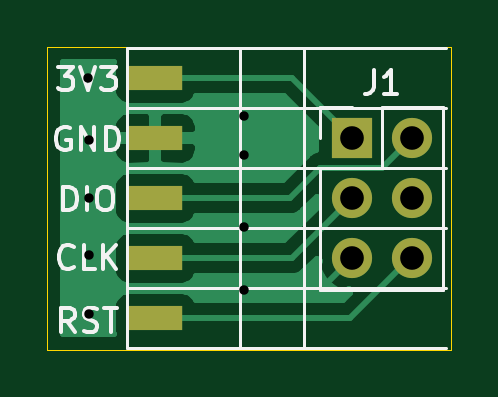
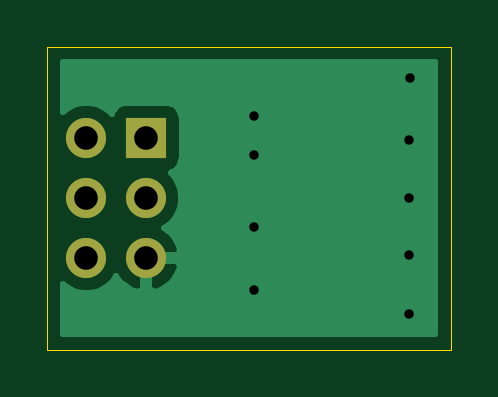
Circuit board: 11 layer files. Board 17.1 x 12.8 mm.
- bottom_copper: ArduinoSWD-B_Cu.gbr (5977 bytes)
- bottom_mask: ArduinoSWD-B_Mask.gbr (711 bytes)
- paste: ArduinoSWD-B_Paste.gbr (473 bytes)
- bottom_silk: ArduinoSWD-B_SilkS.gbr (474 bytes)
- outline: ArduinoSWD-Edge_Cuts.gbr (753 bytes)
- top_copper: ArduinoSWD-F_Cu.gbr (14660 bytes)
- top_mask: ArduinoSWD-F_Mask.gbr (886 bytes)
- paste: ArduinoSWD-F_Paste.gbr (648 bytes)
- top_silk: ArduinoSWD-F_SilkS.gbr (6152 bytes)
- drill: ArduinoSWD-NPTH.drl (303 bytes)
- drill: ArduinoSWD-PTH.drl (534 bytes)

=== bottom_copper: ArduinoSWD-B_Cu.gbr ===
%TF.GenerationSoftware,KiCad,Pcbnew,(5.1.9-0-10_14)*%
%TF.CreationDate,2021-04-03T00:54:56+08:00*%
%TF.ProjectId,ArduinoSWD,41726475-696e-46f5-9357-442e6b696361,rev?*%
%TF.SameCoordinates,Original*%
%TF.FileFunction,Copper,L2,Bot*%
%TF.FilePolarity,Positive*%
%FSLAX46Y46*%
G04 Gerber Fmt 4.6, Leading zero omitted, Abs format (unit mm)*
G04 Created by KiCad (PCBNEW (5.1.9-0-10_14)) date 2021-04-03 00:54:56*
%MOMM*%
%LPD*%
G01*
G04 APERTURE LIST*
%TA.AperFunction,ComponentPad*%
%ADD10O,1.700000X1.700000*%
%TD*%
%TA.AperFunction,ComponentPad*%
%ADD11R,1.700000X1.700000*%
%TD*%
%TA.AperFunction,ViaPad*%
%ADD12C,0.800000*%
%TD*%
%TA.AperFunction,Conductor*%
%ADD13C,0.254000*%
%TD*%
%TA.AperFunction,Conductor*%
%ADD14C,0.100000*%
%TD*%
G04 APERTURE END LIST*
D10*
%TO.P,J1,6*%
%TO.N,/RST*%
X127762000Y-75501500D03*
%TO.P,J1,5*%
%TO.N,GND*%
X125222000Y-75501500D03*
%TO.P,J1,4*%
%TO.N,N/C*%
X127762000Y-72961500D03*
%TO.P,J1,3*%
%TO.N,/CLK*%
X125222000Y-72961500D03*
%TO.P,J1,2*%
%TO.N,/DIO*%
X127762000Y-70421500D03*
D11*
%TO.P,J1,1*%
%TO.N,+3V3*%
X125222000Y-70421500D03*
%TD*%
D12*
%TO.N,GND*%
X120650000Y-69469000D03*
X120650000Y-71120000D03*
X114046000Y-67881500D03*
X114109500Y-70485000D03*
X114109500Y-72961500D03*
X114109500Y-75374500D03*
X114109500Y-77851000D03*
X120650000Y-74168000D03*
X120650000Y-76835000D03*
%TD*%
D13*
%TO.N,GND*%
X128753000Y-69312393D02*
X128708632Y-69268025D01*
X128465411Y-69105510D01*
X128195158Y-68993568D01*
X127908260Y-68936500D01*
X127615740Y-68936500D01*
X127328842Y-68993568D01*
X127058589Y-69105510D01*
X126815368Y-69268025D01*
X126683513Y-69399880D01*
X126661502Y-69327320D01*
X126602537Y-69217006D01*
X126523185Y-69120315D01*
X126426494Y-69040963D01*
X126316180Y-68981998D01*
X126196482Y-68945688D01*
X126072000Y-68933428D01*
X124372000Y-68933428D01*
X124247518Y-68945688D01*
X124127820Y-68981998D01*
X124017506Y-69040963D01*
X123920815Y-69120315D01*
X123841463Y-69217006D01*
X123782498Y-69327320D01*
X123746188Y-69447018D01*
X123733928Y-69571500D01*
X123733928Y-71271500D01*
X123746188Y-71395982D01*
X123782498Y-71515680D01*
X123841463Y-71625994D01*
X123920815Y-71722685D01*
X124017506Y-71802037D01*
X124127820Y-71861002D01*
X124200380Y-71883013D01*
X124068525Y-72014868D01*
X123906010Y-72258089D01*
X123794068Y-72528342D01*
X123737000Y-72815240D01*
X123737000Y-73107760D01*
X123794068Y-73394658D01*
X123906010Y-73664911D01*
X124068525Y-73908132D01*
X124275368Y-74114975D01*
X124457534Y-74236695D01*
X124340645Y-74306322D01*
X124124412Y-74501231D01*
X123950359Y-74734580D01*
X123825175Y-74997401D01*
X123780524Y-75144610D01*
X123901845Y-75374500D01*
X125095000Y-75374500D01*
X125095000Y-75354500D01*
X125349000Y-75354500D01*
X125349000Y-75374500D01*
X125369000Y-75374500D01*
X125369000Y-75628500D01*
X125349000Y-75628500D01*
X125349000Y-76822314D01*
X125578891Y-76942981D01*
X125853252Y-76845657D01*
X126103355Y-76696678D01*
X126319588Y-76501769D01*
X126490900Y-76272094D01*
X126608525Y-76448132D01*
X126815368Y-76654975D01*
X127058589Y-76817490D01*
X127328842Y-76929432D01*
X127615740Y-76986500D01*
X127908260Y-76986500D01*
X128195158Y-76929432D01*
X128465411Y-76817490D01*
X128708632Y-76654975D01*
X128753001Y-76610606D01*
X128753001Y-78715000D01*
X112991500Y-78715000D01*
X112991500Y-75858390D01*
X123780524Y-75858390D01*
X123825175Y-76005599D01*
X123950359Y-76268420D01*
X124124412Y-76501769D01*
X124340645Y-76696678D01*
X124590748Y-76845657D01*
X124865109Y-76942981D01*
X125095000Y-76822314D01*
X125095000Y-75628500D01*
X123901845Y-75628500D01*
X123780524Y-75858390D01*
X112991500Y-75858390D01*
X112991500Y-67208000D01*
X128753000Y-67208000D01*
X128753000Y-69312393D01*
%TA.AperFunction,Conductor*%
D14*
G36*
X128753000Y-69312393D02*
G01*
X128708632Y-69268025D01*
X128465411Y-69105510D01*
X128195158Y-68993568D01*
X127908260Y-68936500D01*
X127615740Y-68936500D01*
X127328842Y-68993568D01*
X127058589Y-69105510D01*
X126815368Y-69268025D01*
X126683513Y-69399880D01*
X126661502Y-69327320D01*
X126602537Y-69217006D01*
X126523185Y-69120315D01*
X126426494Y-69040963D01*
X126316180Y-68981998D01*
X126196482Y-68945688D01*
X126072000Y-68933428D01*
X124372000Y-68933428D01*
X124247518Y-68945688D01*
X124127820Y-68981998D01*
X124017506Y-69040963D01*
X123920815Y-69120315D01*
X123841463Y-69217006D01*
X123782498Y-69327320D01*
X123746188Y-69447018D01*
X123733928Y-69571500D01*
X123733928Y-71271500D01*
X123746188Y-71395982D01*
X123782498Y-71515680D01*
X123841463Y-71625994D01*
X123920815Y-71722685D01*
X124017506Y-71802037D01*
X124127820Y-71861002D01*
X124200380Y-71883013D01*
X124068525Y-72014868D01*
X123906010Y-72258089D01*
X123794068Y-72528342D01*
X123737000Y-72815240D01*
X123737000Y-73107760D01*
X123794068Y-73394658D01*
X123906010Y-73664911D01*
X124068525Y-73908132D01*
X124275368Y-74114975D01*
X124457534Y-74236695D01*
X124340645Y-74306322D01*
X124124412Y-74501231D01*
X123950359Y-74734580D01*
X123825175Y-74997401D01*
X123780524Y-75144610D01*
X123901845Y-75374500D01*
X125095000Y-75374500D01*
X125095000Y-75354500D01*
X125349000Y-75354500D01*
X125349000Y-75374500D01*
X125369000Y-75374500D01*
X125369000Y-75628500D01*
X125349000Y-75628500D01*
X125349000Y-76822314D01*
X125578891Y-76942981D01*
X125853252Y-76845657D01*
X126103355Y-76696678D01*
X126319588Y-76501769D01*
X126490900Y-76272094D01*
X126608525Y-76448132D01*
X126815368Y-76654975D01*
X127058589Y-76817490D01*
X127328842Y-76929432D01*
X127615740Y-76986500D01*
X127908260Y-76986500D01*
X128195158Y-76929432D01*
X128465411Y-76817490D01*
X128708632Y-76654975D01*
X128753001Y-76610606D01*
X128753001Y-78715000D01*
X112991500Y-78715000D01*
X112991500Y-75858390D01*
X123780524Y-75858390D01*
X123825175Y-76005599D01*
X123950359Y-76268420D01*
X124124412Y-76501769D01*
X124340645Y-76696678D01*
X124590748Y-76845657D01*
X124865109Y-76942981D01*
X125095000Y-76822314D01*
X125095000Y-75628500D01*
X123901845Y-75628500D01*
X123780524Y-75858390D01*
X112991500Y-75858390D01*
X112991500Y-67208000D01*
X128753000Y-67208000D01*
X128753000Y-69312393D01*
G37*
%TD.AperFunction*%
%TD*%
M02*

=== bottom_mask: ArduinoSWD-B_Mask.gbr ===
%TF.GenerationSoftware,KiCad,Pcbnew,(5.1.9-0-10_14)*%
%TF.CreationDate,2021-04-03T00:54:56+08:00*%
%TF.ProjectId,ArduinoSWD,41726475-696e-46f5-9357-442e6b696361,rev?*%
%TF.SameCoordinates,Original*%
%TF.FileFunction,Soldermask,Bot*%
%TF.FilePolarity,Negative*%
%FSLAX46Y46*%
G04 Gerber Fmt 4.6, Leading zero omitted, Abs format (unit mm)*
G04 Created by KiCad (PCBNEW (5.1.9-0-10_14)) date 2021-04-03 00:54:56*
%MOMM*%
%LPD*%
G01*
G04 APERTURE LIST*
%ADD10O,1.700000X1.700000*%
%ADD11R,1.700000X1.700000*%
G04 APERTURE END LIST*
D10*
%TO.C,J1*%
X127762000Y-75501500D03*
X125222000Y-75501500D03*
X127762000Y-72961500D03*
X125222000Y-72961500D03*
X127762000Y-70421500D03*
D11*
X125222000Y-70421500D03*
%TD*%
M02*

=== paste: ArduinoSWD-B_Paste.gbr ===
%TF.GenerationSoftware,KiCad,Pcbnew,(5.1.9-0-10_14)*%
%TF.CreationDate,2021-04-03T00:54:56+08:00*%
%TF.ProjectId,ArduinoSWD,41726475-696e-46f5-9357-442e6b696361,rev?*%
%TF.SameCoordinates,Original*%
%TF.FileFunction,Paste,Bot*%
%TF.FilePolarity,Positive*%
%FSLAX46Y46*%
G04 Gerber Fmt 4.6, Leading zero omitted, Abs format (unit mm)*
G04 Created by KiCad (PCBNEW (5.1.9-0-10_14)) date 2021-04-03 00:54:56*
%MOMM*%
%LPD*%
G01*
G04 APERTURE LIST*
G04 APERTURE END LIST*
M02*

=== bottom_silk: ArduinoSWD-B_SilkS.gbr ===
%TF.GenerationSoftware,KiCad,Pcbnew,(5.1.9-0-10_14)*%
%TF.CreationDate,2021-04-03T00:54:56+08:00*%
%TF.ProjectId,ArduinoSWD,41726475-696e-46f5-9357-442e6b696361,rev?*%
%TF.SameCoordinates,Original*%
%TF.FileFunction,Legend,Bot*%
%TF.FilePolarity,Positive*%
%FSLAX46Y46*%
G04 Gerber Fmt 4.6, Leading zero omitted, Abs format (unit mm)*
G04 Created by KiCad (PCBNEW (5.1.9-0-10_14)) date 2021-04-03 00:54:56*
%MOMM*%
%LPD*%
G01*
G04 APERTURE LIST*
G04 APERTURE END LIST*
M02*

=== outline: ArduinoSWD-Edge_Cuts.gbr ===
%TF.GenerationSoftware,KiCad,Pcbnew,(5.1.9-0-10_14)*%
%TF.CreationDate,2021-04-03T00:54:56+08:00*%
%TF.ProjectId,ArduinoSWD,41726475-696e-46f5-9357-442e6b696361,rev?*%
%TF.SameCoordinates,Original*%
%TF.FileFunction,Profile,NP*%
%FSLAX46Y46*%
G04 Gerber Fmt 4.6, Leading zero omitted, Abs format (unit mm)*
G04 Created by KiCad (PCBNEW (5.1.9-0-10_14)) date 2021-04-03 00:54:56*
%MOMM*%
%LPD*%
G01*
G04 APERTURE LIST*
%TA.AperFunction,Profile*%
%ADD10C,0.050000*%
%TD*%
G04 APERTURE END LIST*
D10*
X112331500Y-66548000D02*
X115379500Y-66548000D01*
X112331500Y-79375000D02*
X112331500Y-66548000D01*
X129413000Y-79375000D02*
X112331500Y-79375000D01*
X129413000Y-66548000D02*
X129413000Y-79375000D01*
X115379500Y-66548000D02*
X129413000Y-66548000D01*
M02*

=== top_copper: ArduinoSWD-F_Cu.gbr (14660 bytes, source omitted) ===
=== top_mask: ArduinoSWD-F_Mask.gbr ===
%TF.GenerationSoftware,KiCad,Pcbnew,(5.1.9-0-10_14)*%
%TF.CreationDate,2021-04-03T00:54:56+08:00*%
%TF.ProjectId,ArduinoSWD,41726475-696e-46f5-9357-442e6b696361,rev?*%
%TF.SameCoordinates,Original*%
%TF.FileFunction,Soldermask,Top*%
%TF.FilePolarity,Negative*%
%FSLAX46Y46*%
G04 Gerber Fmt 4.6, Leading zero omitted, Abs format (unit mm)*
G04 Created by KiCad (PCBNEW (5.1.9-0-10_14)) date 2021-04-03 00:54:56*
%MOMM*%
%LPD*%
G01*
G04 APERTURE LIST*
%ADD10R,2.300000X1.020000*%
%ADD11O,1.700000X1.700000*%
%ADD12R,1.700000X1.700000*%
G04 APERTURE END LIST*
D10*
%TO.C,J2*%
X116916200Y-78054200D03*
X116916200Y-75514200D03*
X116916200Y-72974200D03*
X116916200Y-70434200D03*
X116916200Y-67894200D03*
%TD*%
D11*
%TO.C,J1*%
X127762000Y-75501500D03*
X125222000Y-75501500D03*
X127762000Y-72961500D03*
X125222000Y-72961500D03*
X127762000Y-70421500D03*
D12*
X125222000Y-70421500D03*
%TD*%
M02*

=== paste: ArduinoSWD-F_Paste.gbr ===
%TF.GenerationSoftware,KiCad,Pcbnew,(5.1.9-0-10_14)*%
%TF.CreationDate,2021-04-03T00:54:56+08:00*%
%TF.ProjectId,ArduinoSWD,41726475-696e-46f5-9357-442e6b696361,rev?*%
%TF.SameCoordinates,Original*%
%TF.FileFunction,Paste,Top*%
%TF.FilePolarity,Positive*%
%FSLAX46Y46*%
G04 Gerber Fmt 4.6, Leading zero omitted, Abs format (unit mm)*
G04 Created by KiCad (PCBNEW (5.1.9-0-10_14)) date 2021-04-03 00:54:56*
%MOMM*%
%LPD*%
G01*
G04 APERTURE LIST*
%ADD10R,2.300000X1.020000*%
G04 APERTURE END LIST*
D10*
%TO.C,J2*%
X116916200Y-78054200D03*
X116916200Y-75514200D03*
X116916200Y-72974200D03*
X116916200Y-70434200D03*
X116916200Y-67894200D03*
%TD*%
M02*

=== top_silk: ArduinoSWD-F_SilkS.gbr ===
%TF.GenerationSoftware,KiCad,Pcbnew,(5.1.9-0-10_14)*%
%TF.CreationDate,2021-04-03T00:54:56+08:00*%
%TF.ProjectId,ArduinoSWD,41726475-696e-46f5-9357-442e6b696361,rev?*%
%TF.SameCoordinates,Original*%
%TF.FileFunction,Legend,Top*%
%TF.FilePolarity,Positive*%
%FSLAX46Y46*%
G04 Gerber Fmt 4.6, Leading zero omitted, Abs format (unit mm)*
G04 Created by KiCad (PCBNEW (5.1.9-0-10_14)) date 2021-04-03 00:54:56*
%MOMM*%
%LPD*%
G01*
G04 APERTURE LIST*
%ADD10C,0.150000*%
%ADD11C,0.120000*%
G04 APERTURE END LIST*
D10*
X113498380Y-78620880D02*
X113165047Y-78144690D01*
X112926952Y-78620880D02*
X112926952Y-77620880D01*
X113307904Y-77620880D01*
X113403142Y-77668500D01*
X113450761Y-77716119D01*
X113498380Y-77811357D01*
X113498380Y-77954214D01*
X113450761Y-78049452D01*
X113403142Y-78097071D01*
X113307904Y-78144690D01*
X112926952Y-78144690D01*
X113879333Y-78573261D02*
X114022190Y-78620880D01*
X114260285Y-78620880D01*
X114355523Y-78573261D01*
X114403142Y-78525642D01*
X114450761Y-78430404D01*
X114450761Y-78335166D01*
X114403142Y-78239928D01*
X114355523Y-78192309D01*
X114260285Y-78144690D01*
X114069809Y-78097071D01*
X113974571Y-78049452D01*
X113926952Y-78001833D01*
X113879333Y-77906595D01*
X113879333Y-77811357D01*
X113926952Y-77716119D01*
X113974571Y-77668500D01*
X114069809Y-77620880D01*
X114307904Y-77620880D01*
X114450761Y-77668500D01*
X114736476Y-77620880D02*
X115307904Y-77620880D01*
X115022190Y-78620880D02*
X115022190Y-77620880D01*
X113450761Y-75858642D02*
X113403142Y-75906261D01*
X113260285Y-75953880D01*
X113165047Y-75953880D01*
X113022190Y-75906261D01*
X112926952Y-75811023D01*
X112879333Y-75715785D01*
X112831714Y-75525309D01*
X112831714Y-75382452D01*
X112879333Y-75191976D01*
X112926952Y-75096738D01*
X113022190Y-75001500D01*
X113165047Y-74953880D01*
X113260285Y-74953880D01*
X113403142Y-75001500D01*
X113450761Y-75049119D01*
X114355523Y-75953880D02*
X113879333Y-75953880D01*
X113879333Y-74953880D01*
X114688857Y-75953880D02*
X114688857Y-74953880D01*
X115260285Y-75953880D02*
X114831714Y-75382452D01*
X115260285Y-74953880D02*
X114688857Y-75525309D01*
X113022190Y-73477380D02*
X113022190Y-72477380D01*
X113260285Y-72477380D01*
X113403142Y-72525000D01*
X113498380Y-72620238D01*
X113546000Y-72715476D01*
X113593619Y-72905952D01*
X113593619Y-73048809D01*
X113546000Y-73239285D01*
X113498380Y-73334523D01*
X113403142Y-73429761D01*
X113260285Y-73477380D01*
X113022190Y-73477380D01*
X114022190Y-73477380D02*
X114022190Y-72477380D01*
X114688857Y-72477380D02*
X114879333Y-72477380D01*
X114974571Y-72525000D01*
X115069809Y-72620238D01*
X115117428Y-72810714D01*
X115117428Y-73144047D01*
X115069809Y-73334523D01*
X114974571Y-73429761D01*
X114879333Y-73477380D01*
X114688857Y-73477380D01*
X114593619Y-73429761D01*
X114498380Y-73334523D01*
X114450761Y-73144047D01*
X114450761Y-72810714D01*
X114498380Y-72620238D01*
X114593619Y-72525000D01*
X114688857Y-72477380D01*
X113284095Y-69985000D02*
X113188857Y-69937380D01*
X113046000Y-69937380D01*
X112903142Y-69985000D01*
X112807904Y-70080238D01*
X112760285Y-70175476D01*
X112712666Y-70365952D01*
X112712666Y-70508809D01*
X112760285Y-70699285D01*
X112807904Y-70794523D01*
X112903142Y-70889761D01*
X113046000Y-70937380D01*
X113141238Y-70937380D01*
X113284095Y-70889761D01*
X113331714Y-70842142D01*
X113331714Y-70508809D01*
X113141238Y-70508809D01*
X113760285Y-70937380D02*
X113760285Y-69937380D01*
X114331714Y-70937380D01*
X114331714Y-69937380D01*
X114807904Y-70937380D02*
X114807904Y-69937380D01*
X115046000Y-69937380D01*
X115188857Y-69985000D01*
X115284095Y-70080238D01*
X115331714Y-70175476D01*
X115379333Y-70365952D01*
X115379333Y-70508809D01*
X115331714Y-70699285D01*
X115284095Y-70794523D01*
X115188857Y-70889761D01*
X115046000Y-70937380D01*
X114807904Y-70937380D01*
X112807904Y-67397380D02*
X113426952Y-67397380D01*
X113093619Y-67778333D01*
X113236476Y-67778333D01*
X113331714Y-67825952D01*
X113379333Y-67873571D01*
X113426952Y-67968809D01*
X113426952Y-68206904D01*
X113379333Y-68302142D01*
X113331714Y-68349761D01*
X113236476Y-68397380D01*
X112950761Y-68397380D01*
X112855523Y-68349761D01*
X112807904Y-68302142D01*
X113712666Y-67397380D02*
X114046000Y-68397380D01*
X114379333Y-67397380D01*
X114617428Y-67397380D02*
X115236476Y-67397380D01*
X114903142Y-67778333D01*
X115046000Y-67778333D01*
X115141238Y-67825952D01*
X115188857Y-67873571D01*
X115236476Y-67968809D01*
X115236476Y-68206904D01*
X115188857Y-68302142D01*
X115141238Y-68349761D01*
X115046000Y-68397380D01*
X114760285Y-68397380D01*
X114665047Y-68349761D01*
X114617428Y-68302142D01*
D11*
%TO.C,J2*%
X115697000Y-76784200D02*
X129209800Y-76784200D01*
X115697000Y-74244200D02*
X129209800Y-74244200D01*
X115697000Y-71704200D02*
X129209800Y-71704200D01*
X115697000Y-69164200D02*
X129209800Y-69164200D01*
X123197000Y-66624200D02*
X123197000Y-79324200D01*
X120497000Y-66624200D02*
X120497000Y-79324200D01*
X115697000Y-66624200D02*
X115697000Y-79324200D01*
X115697000Y-79324200D02*
X129209800Y-79324200D01*
X115697000Y-66624200D02*
X129209800Y-66624200D01*
%TO.C,J1*%
X123892000Y-76831500D02*
X129092000Y-76831500D01*
X123892000Y-71691500D02*
X123892000Y-76831500D01*
X129092000Y-69091500D02*
X129092000Y-76831500D01*
X123892000Y-71691500D02*
X126492000Y-71691500D01*
X126492000Y-71691500D02*
X126492000Y-69091500D01*
X126492000Y-69091500D02*
X129092000Y-69091500D01*
X123892000Y-70421500D02*
X123892000Y-69091500D01*
X123892000Y-69091500D02*
X125222000Y-69091500D01*
%TO.C,J2*%
D10*
X116735266Y-63384180D02*
X116735266Y-64098466D01*
X116687647Y-64241323D01*
X116592409Y-64336561D01*
X116449552Y-64384180D01*
X116354314Y-64384180D01*
X117163838Y-63479419D02*
X117211457Y-63431800D01*
X117306695Y-63384180D01*
X117544790Y-63384180D01*
X117640028Y-63431800D01*
X117687647Y-63479419D01*
X117735266Y-63574657D01*
X117735266Y-63669895D01*
X117687647Y-63812752D01*
X117116219Y-64384180D01*
X117735266Y-64384180D01*
%TO.C,J1*%
X126158666Y-67543880D02*
X126158666Y-68258166D01*
X126111047Y-68401023D01*
X126015809Y-68496261D01*
X125872952Y-68543880D01*
X125777714Y-68543880D01*
X127158666Y-68543880D02*
X126587238Y-68543880D01*
X126872952Y-68543880D02*
X126872952Y-67543880D01*
X126777714Y-67686738D01*
X126682476Y-67781976D01*
X126587238Y-67829595D01*
%TD*%
M02*

=== drill: ArduinoSWD-NPTH.drl ===
M48
; DRILL file {KiCad (5.1.9-0-10_14)} date Saturday, April 03, 2021 at 12:54:58 AM
; FORMAT={-:-/ absolute / inch / decimal}
; #@! TF.CreationDate,2021-04-03T00:54:58+08:00
; #@! TF.GenerationSoftware,Kicad,Pcbnew,(5.1.9-0-10_14)
; #@! TF.FileFunction,NonPlated,1,2,NPTH
FMAT,2
INCH
%
G90
G05
T0
M30

=== drill: ArduinoSWD-PTH.drl ===
M48
; DRILL file {KiCad (5.1.9-0-10_14)} date Saturday, April 03, 2021 at 12:54:58 AM
; FORMAT={-:-/ absolute / inch / decimal}
; #@! TF.CreationDate,2021-04-03T00:54:58+08:00
; #@! TF.GenerationSoftware,Kicad,Pcbnew,(5.1.9-0-10_14)
; #@! TF.FileFunction,Plated,1,2,PTH
FMAT,2
INCH
T1C0.0157
T2C0.0394
%
G90
G05
T1
X4.49Y-2.6725
X4.4925Y-2.775
X4.4925Y-2.8725
X4.4925Y-2.9675
X4.4925Y-3.065
X4.75Y-2.735
X4.75Y-2.8
X4.75Y-2.92
X4.75Y-3.025
T2
X4.93Y-2.7725
X4.93Y-2.8725
X4.93Y-2.9725
X5.03Y-2.7725
X5.03Y-2.8725
X5.03Y-2.9725
T0
M30

